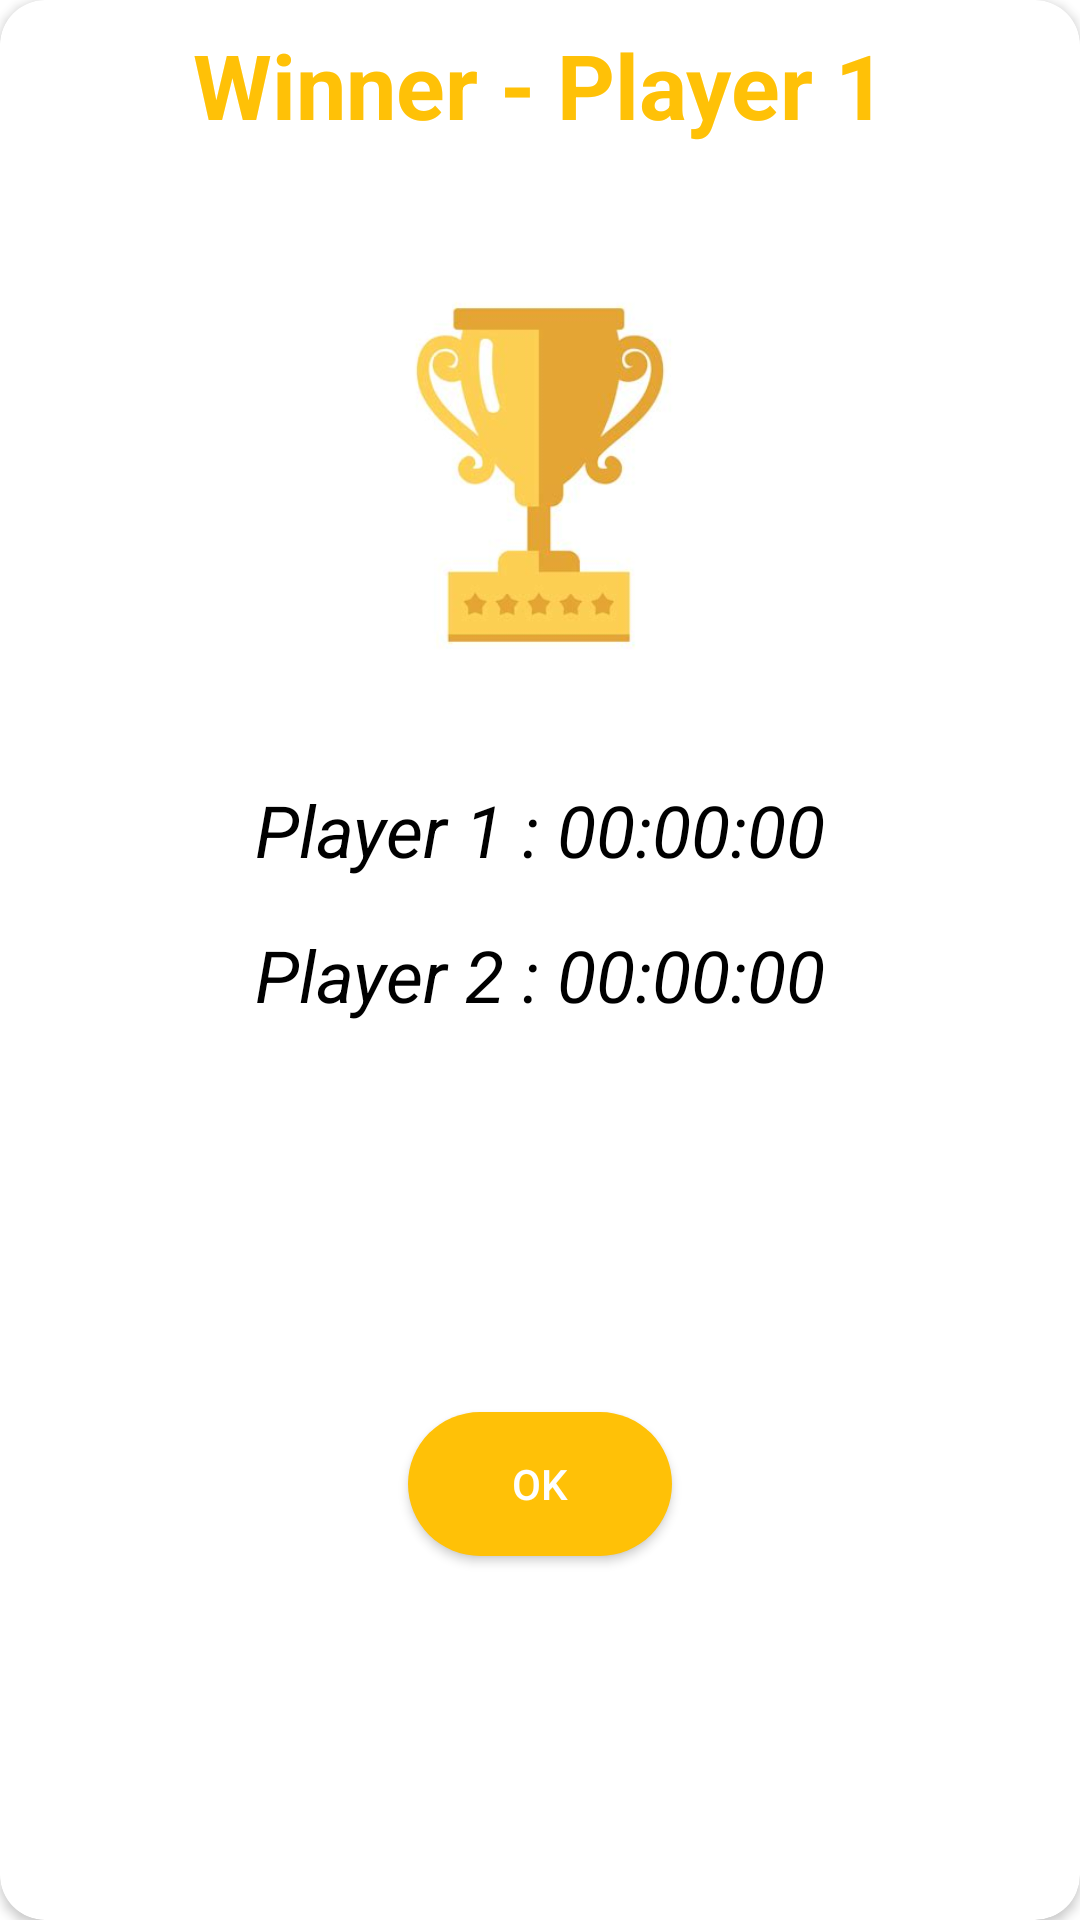

Reconstruct the res/layout file that produces this screen, plus the resources it refers to.
<!-- AndroidManifest.xml: application theme Theme.MemoryGameApp -->
<!-- res/layout/winner_layout_dialog.xml -->
<?xml version="1.0" encoding="utf-8"?>
<androidx.constraintlayout.widget.ConstraintLayout xmlns:android="http://schemas.android.com/apk/res/android"
    xmlns:tools="http://schemas.android.com/tools"
    android:layout_width="350dp"
    android:layout_height="wrap_content"
    xmlns:app="http://schemas.android.com/apk/res-auto"
    android:layout_gravity="center">
    <androidx.cardview.widget.CardView
        android:layout_width="match_parent"
        android:layout_height="match_parent"
        app:cardCornerRadius="15dp">

        <androidx.constraintlayout.widget.ConstraintLayout
            android:layout_width="match_parent"
            android:layout_height="match_parent">


            <TextView
                android:id="@+id/dialog_txtView1"
                android:layout_width="wrap_content"
                android:layout_height="wrap_content"
                android:layout_marginTop="8dp"
                android:text="Winner - Player 1"
                android:textColor="@color/color_yellow"
                android:textSize="30sp"
                android:textStyle="bold"
                app:layout_constraintEnd_toEndOf="parent"
                app:layout_constraintStart_toStartOf="parent"
                app:layout_constraintTop_toTopOf="parent" />

            <ImageView
                android:id="@+id/imageView2"
                android:layout_width="350dp"
                android:layout_height="180dp"
                android:layout_marginTop="16dp"
                app:layout_constraintEnd_toEndOf="parent"
                app:layout_constraintStart_toStartOf="parent"
                app:layout_constraintTop_toBottomOf="@+id/dialog_txtView1"
                app:srcCompat="@drawable/winner3" />

            <TextView
                android:id="@+id/dialog_txtView2"
                android:layout_width="wrap_content"
                android:layout_height="wrap_content"
                android:layout_marginTop="16dp"
                android:text="Player 1 : 00:00:00"
                android:textColor="@color/black"
                android:textSize="24sp"
                android:textStyle="italic"
                app:layout_constraintEnd_toEndOf="parent"
                app:layout_constraintStart_toStartOf="parent"
                app:layout_constraintTop_toBottomOf="@+id/imageView2" />

            <TextView
                android:id="@+id/dialog_txtView3"
                android:layout_width="wrap_content"
                android:layout_height="wrap_content"
                android:layout_marginTop="16dp"
                android:text="Player 2 : 00:00:00"
                android:textColor="@color/black"
                android:textSize="24sp"
                android:textStyle="italic"
                app:layout_constraintEnd_toEndOf="parent"
                app:layout_constraintStart_toStartOf="parent"
                app:layout_constraintTop_toBottomOf="@+id/dialog_txtView2" />

            <androidx.appcompat.widget.AppCompatButton
                android:id="@+id/dialog_btnOK"
                android:layout_width="wrap_content"
                android:layout_height="wrap_content"
                android:layout_marginTop="16dp"
                android:layout_marginBottom="8dp"
                android:background="@drawable/btn_bg"
                android:text="@android:string/ok"
                android:textColor="@color/white"
                app:layout_constraintBottom_toBottomOf="parent"
                app:layout_constraintEnd_toEndOf="parent"
                app:layout_constraintStart_toStartOf="parent"
                app:layout_constraintTop_toBottomOf="@+id/dialog_txtView3" />

        </androidx.constraintlayout.widget.ConstraintLayout>

    </androidx.cardview.widget.CardView>

</androidx.constraintlayout.widget.ConstraintLayout>
<!-- resources referenced by this layout -->
<resources>
  <color name="black">#FF000000</color>
  <color name="color_yellow">#FFC107</color>
  <color name="white">#FFFFFFFF</color>
  <!-- drawable btn_bg (drawable) -->
  <?xml version="1.0" encoding="utf-8"?>
  <selector xmlns:android="http://schemas.android.com/apk/res/android">
  <item>
      <shape>
          <solid android:color="@color/color_yellow"/>
          <corners android:radius="45dp"/>
      </shape>
  </item>
  </selector>
  <!-- drawable winner3: jpg bitmap (drawable, 10424 bytes) -->
  <style name="Theme.MemoryGameApp" parent="Theme.MaterialComponents.DayNight.DarkActionBar">
          
          <item name="colorPrimary">@color/purple_500</item>
          <item name="colorPrimaryVariant">@color/purple_700</item>
          <item name="colorOnPrimary">@color/white</item>
          
          <item name="colorSecondary">@color/teal_200</item>
          <item name="colorSecondaryVariant">@color/teal_700</item>
          <item name="colorOnSecondary">@color/black</item>
          
          <item name="android:statusBarColor" tools:targetApi="l">?attr/colorPrimaryVariant</item>
          
      </style>
  <color name="purple_500">#FF6200EE</color>
  <color name="purple_700">#FF3700B3</color>
  <color name="teal_200">#FF03DAC5</color>
  <color name="teal_700">#FF018786</color>
</resources>
